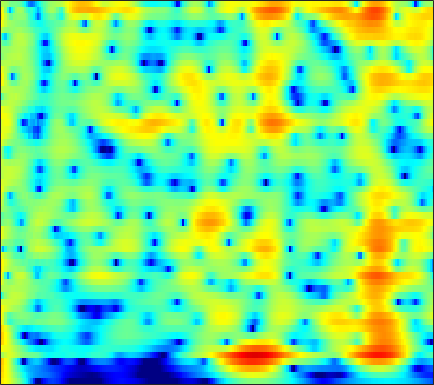

The data file committed next to this chart (first rows):
7.9009, 7.3338, 6.4965, 5.5611, 4.7911, 3.6669, 2.4215, 1.4002, -0.091968, -1.7567, -3.6304, -5.2042, -7.5936, -10.44, -13.023, -17.495, -24.711, -39.13, -27.619, -21.75, -19.075, -17.929, -17.054, -16.682
8.695, 7.856, 6.648, 5.338, 4.29, 2.807, 1.231, -0.007417, -1.722, -3.489, -5.27, -6.582, -8.235, -9.694, -10.61, -11.57, -12.26, -12.63, -13.02, -13.37, -13.7, -13.95, -14.39, -14.95
9.518, 8.374, 6.752, 5.023, 3.66, 1.765, -0.2002, -1.701, -3.694, -5.61, -7.353, -8.491, -9.735, -10.66, -11.19, -11.72, -12.16, -12.49, -13.11, -13.74, -14.38, -14.88, -15.56, -16.2
10.15, 8.732, 6.799, 4.785, 3.187, 0.8616, -1.812, -4.169, -8.094, -13.78, -24.52, -22.66, -15.21, -11.93, -10.56, -9.517, -9.213, -9.461, -10.35, -11.86, -14.01, -16.08, -19.59, -24.32
1.748, 2.008, 3.5, 4.396, 4.582, 4.312, 3.598, 2.861, 1.773, 0.7638, 0.01949, -0.3238, -0.5872, -0.8162, -0.9197, -1.056, -1.395, -1.845, -2.721, -3.875, -5.141, -5.931, -6.406, -6.247
6.547, 5.965, 5.434, 4.893, 4.384, 3.546, 2.558, 1.762, 0.6905, -0.3559, -1.395, -2.183, -3.285, -4.817, -5.921, -7.06, -7.72, -7.954, -8.037, -8.011, -8.01, -8.069, -8.176, -8.101
9.255, 8.102, 6.52, 4.896, 3.658, 1.985, 0.2521, -1.116, -3.053, -5.106, -7.178, -8.63, -10.38, -12.2, -13.67, -15.79, -18.1, -20.31, -25.9, -34.09, -20.25, -15.88, -12.47, -10.51
9.789, 8.424, 6.541, 4.559, 2.974, 0.6606, -1.988, -4.281, -7.915, -12.64, -20.01, -30.81, -20.16, -15.04, -13.51, -13.17, -13.72, -13.62, -12.24, -10.77, -10.04, -9.75, -9.054, -7.847
9.026, 7.497, 5.42, 3.345, 1.843, 0.001167, -1.625, -2.757, -4.284, -5.912, -7.299, -7.77, -8.063, -7.772, -7.203, -6.421, -5.967, -5.835, -5.641, -5.093, -4.375, -3.947, -3.599, -3.381
7.138, 4.503, 0.6443, -2.883, -4.155, -3.694, -2.622, -2.042, -1.619, -1.437, -1.249, -1.001, -1.005, -1.401, -1.669, -1.557, -1.056, -0.7667, -0.7301, -0.8691, -0.7635, -0.4585, -0.0103, 0.1972
6.753, 4.48, 1.218, -1.607, -2.289, -1.586, -0.7914, -0.4354, -0.06253, 0.2752, 0.1501, -0.005859, -0.2755, -0.7695, -1.304, -2.027, -2.394, -2.336, -2.065, -1.827, -1.619, -1.393, -0.9447, -0.4915
7.082, 5.929, 4.609, 3.6, 3.014, 2.361, 1.814, 1.481, 1.038, 0.4577, -0.5273, -1.501, -2.68, -3.874, -5.258, -8.263, -12.38, -14.64, -13.14, -9.436, -6.654, -5.364, -4.37, -3.665
4.385, 3.974, 3.805, 3.701, 3.538, 3.296, 3.133, 2.978, 2.514, 1.805, 1.044, 0.2089, -1.225, -2.733, -3.916, -6.033, -8.646, -9.387, -8.444, -7.366, -6.146, -5.083, -3.955, -3.385
-6.394, -2.1, 0.6526, 2.047, 2.69, 3.245, 3.465, 3.424, 3.209, 2.881, 2.628, 2.218, 1.202, 0.2296, -0.1184, -0.575, -1.569, -2.265, -2.332, -2.154, -2.456, -2.727, -2.705, -2.635
2.635, 2.386, 2.127, 2.05, 2.235, 2.515, 2.525, 2.423, 2.422, 2.243, 1.915, 1.74, 1.407, 0.7181, 0.1573, -0.2472, -0.5536, -1.031, -1.725, -2.005, -2.178, -2.551, -3.271, -3.934
5.424, 3.634, 1.765, 0.801, 0.6355, 0.9131, 1.577, 2.124, 2.507, 2.605, 2.13, 1.786, 1.525, 0.8587, -0.06609, -1.204, -1.522, -1.651, -2.175, -2.631, -2.439, -2.282, -2.655, -3.45
6.506, 3.055, -3.924, -11.17, -4.516, -0.547, 1.768, 2.995, 3.627, 3.774, 3.616, 2.829, 1.346, 0.1064, -1.314, -4.866, -9.117, -9.912, -7.098, -4.51, -3.265, -2.381, -1.284, -1.066
7.701, 5.918, 4.013, 2.733, 1.986, 1.595, 1.636, 1.451, 0.9965, 0.6824, 0.6672, -0.09671, -1.786, -2.628, -3.635, -7.038, -8.649, -8.376, -8.898, -6.393, -4.625, -4.293, -3.575, -2.972
7.447, 6.096, 4.587, 3.102, 2.144, 1.341, 0.5583, -0.1224, -0.5043, -1.063, -1.678, -1.441, -1.579, -2.51, -2.466, -2.317, -3.262, -3.218, -2.637, -2.962, -2.759, -2.425, -2.733, -3.146
5.853, 4.296, 2.481, 1.404, 0.7988, -0.5165, -1.876, -2.47, -2.878, -3.347, -3.728, -2.722, -1.074, -0.8003, -0.4491, 0.7814, 0.8768, 0.7266, 1.275, 1.172, 0.7586, 0.8009, 0.3751, -0.5144
-4.323, -10.78, -5.39, -2.065, -1.496, -2.356, -3.807, -6.231, -12.97, -27.73, -7.76, -3.944, -1.91, 1.082, 2.184, 2.544, 3.757, 4.068, 3.765, 4.025, 3.686, 3.067, 2.667, 1.845
3.207, 1.361, 0.4881, 0.1218, -0.4595, -0.5442, -1.64, -2.373, -2.426, -2.405, -2.447, -0.9193, -0.1488, 0.7698, 1.944, 2.171, 2.577, 3.039, 2.639, 2.381, 1.993, 1.152, 0.3069, -0.63
5.679, 4.438, 3.246, 1.998, 1.345, 0.6869, -0.199, -0.4562, -1.2, -0.9404, -0.4736, -0.7969, 0.2659, 0.6141, 0.5831, 1.548, 1.299, 1.117, 1.214, 0.1487, -0.6863, -1.49, -3.6, -5.232
5.2, 4.382, 3.051, 2.356, 1.704, 0.409, -0.09875, -0.9211, -1.659, -2.129, -1.51, -1.071, -0.4638, 0.7738, 1.161, 1.609, 2.159, 1.923, 1.698, 1.048, -0.2911, -1.352, -3.832, -7.269
-0.9403, -0.07993, 0.5133, 0.8499, 0.2926, -0.8898, -2.516, -4.944, -7.378, -12.45, -10.39, -5.236, -2.106, -0.2377, 1.636, 2.197, 3.202, 3.575, 3.249, 3.332, 2.376, 1.831, 0.8071, -0.676
-2.018, -1.826, -0.741, -1.039, -1.251, -1.873, -3.538, -4.158, -5.568, -6.948, -5.498, -4.559, -2.233, -0.7206, 0.2392, 1.586, 2.022, 2.584, 2.75, 2.797, 2.675, 2.349, 2.085, 1.481
2.421, 1.36, 0.08334, -0.9702, -1.524, -2.279, -2.558, -2.854, -2.888, -2.439, -2.336, -1.376, -1.333, -0.09361, 0.07346, 0.6278, 1.166, 1.156, 1.723, 1.6, 1.863, 1.771, 1.595, 1.472
3.794, 1.891, -1.124, -3.387, -5.002, -5.127, -3.976, -3.362, -2.255, -1.323, -0.7124, -0.4853, 0.07121, -0.02283, 0.3357, 0.128, 0.3569, 0.4255, 0.451, 0.8602, 0.9947, 1.331, 1.48, 1.638
5.049, 2.572, -1.344, -7.205, -11.37, -8.87, -4.61, -2.669, -0.6554, -0.2188, 0.6162, 0.1522, 0.487, -0.6704, -0.8666, -1.925, -2.97, -3.025, -3.605, -2.332, -1.485, -0.5265, 0.621, 1.29
5.678, 4.564, 2.761, 1.595, 0.6568, 0.4147, 0.1421, 0.3223, 0.4869, 0.4401, 0.1652, -0.2776, -1.351, -2.68, -4.468, -6.788, -12.23, -17.9, -20.06, -11.46, -6.596, -4.58, -2.45, -1.006
4.647, 4.204, 3.776, 3.244, 2.965, 2.527, 2.213, 1.958, 1.259, 0.9613, -0.05475, -0.4386, -2.039, -2.982, -4.791, -5.939, -8.412, -8.595, -9.495, -7.888, -6.794, -5.216, -3.997, -2.518
2.615, 3.068, 3.599, 3.604, 3.682, 3.382, 3.206, 2.852, 2.383, 1.624, 0.7479, -0.08064, -1.185, -2.615, -3.611, -5.428, -6.595, -7.697, -7.667, -7.644, -6.323, -5.604, -4.056, -3.079
2.723, 3.151, 3.443, 3.559, 3.544, 3.447, 3.243, 2.944, 2.718, 1.972, 1.236, 0.3361, -0.7006, -2.425, -3.666, -6.62, -9.762, -14.25, -16.78, -14.29, -8.96, -6.955, -4.426, -2.985
3.553, 3.061, 2.131, 1.925, 1.6, 1.885, 1.784, 1.888, 1.91, 1.623, 1.32, 0.6424, -0.08789, -1.606, -2.367, -4.576, -6.163, -8.175, -8.764, -7.937, -6.111, -4.424, -2.834, -1.35
2.012, -0.6828, -3.879, -5.691, -4.395, -2.463, -0.6696, 0.3016, 0.6477, 1.09, 1.001, 0.8534, 0.3382, -0.3661, -0.7432, -1.511, -1.765, -2.356, -2.124, -2.187, -1.38, -1.029, -0.08566, 0.6041
2.055, -0.7177, -5.166, -6.733, -5.626, -3.269, -1.448, -0.891, -0.08732, 0.06285, -0.2054, -0.1608, -0.786, -0.7739, -1.553, -1.418, -2.058, -1.655, -1.827, -1.186, -0.7393, -0.1922, 0.4234, 1.024
5.155, 3.668, 2.321, 0.9898, 0.6654, 0.07551, -0.2851, -0.7451, -0.7659, -1.499, -1.992, -2.669, -3.315, -4.036, -4.677, -5.26, -5.765, -5.439, -5.06, -3.897, -3.073, -2.004, -1.14, -0.06109
6.143, 5.273, 4.326, 3.398, 2.639, 1.673, 0.4467, -0.1362, -1.753, -3.117, -3.902, -5.707, -6.23, -9.515, -9.194, -13.96, -13.54, -15.72, -11.26, -9.329, -5.89, -4.815, -2.585, -1.321
4.675, 5.282, 5.026, 4.7, 3.982, 2.648, 1.283, -0.2541, -3.089, -5.491, -8.072, -8.808, -10.04, -11.53, -11.84, -15.84, -16.32, -17.67, -14.49, -9.826, -7.329, -5.113, -3.028, -1.323
4.132, 5.547, 5.831, 5.59, 5.053, 3.417, 1.586, -0.1421, -5.254, -10.36, -18.73, -17.16, -14.99, -9.855, -11.1, -11.55, -10.29, -13.57, -11.29, -11, -8.894, -6.194, -4.169, -1.579
6.709, 6.162, 5.873, 5.098, 4.363, 3.377, 1.447, 0.4992, -2.09, -4.022, -5.088, -7.221, -7.307, -7.051, -9.518, -9.61, -11.3, -16.21, -20.64, -21.67, -12.89, -10.22, -6.123, -3.832
5.833, 5.203, 4.695, 4.232, 3.665, 3.079, 2.244, 1.041, 0.3725, -0.3378, -1.908, -2.391, -2.982, -4.738, -5.009, -5.76, -7.792, -7.948, -8.23, -8.793, -7.968, -6.213, -5.195, -3.97
1.583, 2.25, 2.546, 2.923, 3.192, 2.889, 2.792, 2.373, 1.973, 1.325, 0.4655, 0.1929, -0.7162, -1.745, -1.879, -2.925, -3.8, -3.825, -4.423, -4.581, -4.136, -3.94, -3.427, -2.636
-3.726, -0.7524, 1.28, 2.232, 2.702, 2.928, 2.854, 3.115, 2.671, 1.986, 1.809, 1.369, 0.3901, 0.04078, -0.6606, -1.845, -2.25, -3.061, -3.953, -3.913, -4.022, -4.152, -3.329, -2.81
3.567, 3.154, 3.05, 2.719, 2.362, 2.365, 2.089, 1.981, 1.913, 1.986, 1.845, 1.35, 0.9972, 0.32, -0.8273, -1.829, -3.267, -5.027, -6.637, -8.313, -9.135, -7.969, -6.595, -4.987
6.896, 5.569, 3.624, 1.748, 0.3871, -1.147, -1.118, -1.17, 0.2347, 1.37, 1.509, 1.612, 1.653, 0.7041, -0.2414, -1.323, -3.605, -6.17, -9.402, -15.7, -19.26, -14.74, -9.217, -5.779
7.404, 5.881, 3.126, -0.736, -4.377, -14.88, -10.88, -4.745, -1.532, 0.2475, 1.469, 2.017, 1.713, 1.122, 0.9435, -0.47, -2.322, -3.185, -4.901, -6.73, -7.601, -6.857, -6.041, -5.013
5.769, 4.589, 3.184, 1.77, 0.5746, -0.5937, -0.7053, -0.3859, 0.2813, 1.093, 1.72, 1.621, 1.243, 0.8304, 0.3635, -1.052, -2.546, -3.325, -5.263, -7.419, -8.969, -9.336, -9.652, -8.175
2.443, 2.415, 2.53, 2.62, 2.493, 2.199, 2.374, 2.249, 2.237, 2.283, 2.197, 1.751, 1.208, 0.6013, -0.1652, -1.62, -3.189, -4.271, -6.7, -9.996, -14.77, -20.2, -24.43, -13.58
-0.2785, 0.7762, 1.562, 2.064, 2.372, 2.583, 2.688, 2.764, 2.895, 2.7, 2.15, 1.728, 1.319, 0.5342, -0.8128, -2.016, -3.16, -4.414, -6.519, -8.345, -9.489, -9.789, -9.904, -8.757
0.8977, 1.035, 1.03, 1.124, 1.463, 2.036, 2.182, 2.466, 2.542, 2.405, 2.11, 1.935, 1.216, 0.1337, -0.7188, -1.909, -3.449, -5.094, -6.825, -8.171, -8.981, -9.418, -8.56, -6.862
-0.04505, -1.942, -2.598, -1.514, -0.5281, 0.8326, 2.079, 2.433, 2.675, 2.811, 2.826, 2.601, 1.702, 0.5742, 0.1485, -1.233, -3.305, -5.586, -8.383, -12.37, -19.5, -18.71, -11.29, -7.257
-2.217, -7.229, -9.517, -4.174, -2.044, 0.1267, 1.695, 2.35, 2.893, 3.042, 2.809, 2.211, 1.653, 0.9918, 0.2789, -1.187, -2.861, -3.819, -5.566, -7.493, -8.775, -9.059, -7.274, -4.909
3.911, 2.25, 0.9682, 0.5662, 0.8371, 1.047, 0.8831, 1.419, 1.627, 1.474, 0.9807, 0.5002, 0.1011, -0.4708, -1.527, -2.681, -3.568, -3.641, -4.297, -4.791, -4.988, -4.764, -3.977, -3.034
6.526, 5.019, 3.311, 2.014, 1.602, 1.123, 0.9002, 0.5543, 0.2678, -0.01298, -0.3151, -0.2066, -1.111, -2.463, -3.732, -4.476, -5.041, -5.91, -6.306, -5.802, -4.828, -3.89, -3.263, -2.796
7.883, 6.045, 3.441, 0.9347, -1.094, -1.338, 0.4565, 0.5003, 0.8526, 0.9493, 0.7258, 0.2759, -1.206, -3.312, -4.52, -6.761, -10.08, -14.57, -11.35, -6.892, -3.968, -2.831, -1.626, -1.027
7.226, 5.016, 1.157, -5.04, -11.07, -6.455, -2.873, 0.481, 1.681, 1.754, 0.973, -1.296, -3.155, -4.796, -4.036, -5.816, -7.771, -10.53, -8.548, -5.219, -2.327, -0.3928, 1.107, 1.818
2.32, 2.539, 1.821, 0.8583, -0.238, -0.6708, -0.5876, -0.6036, -1.018, -2.022, -3.842, -6.049, -9.48, -13.07, -14.28, -12.93, -10.03, -7.939, -5.637, -3.649, -1.888, -0.7078, 0.4274, 1.2
